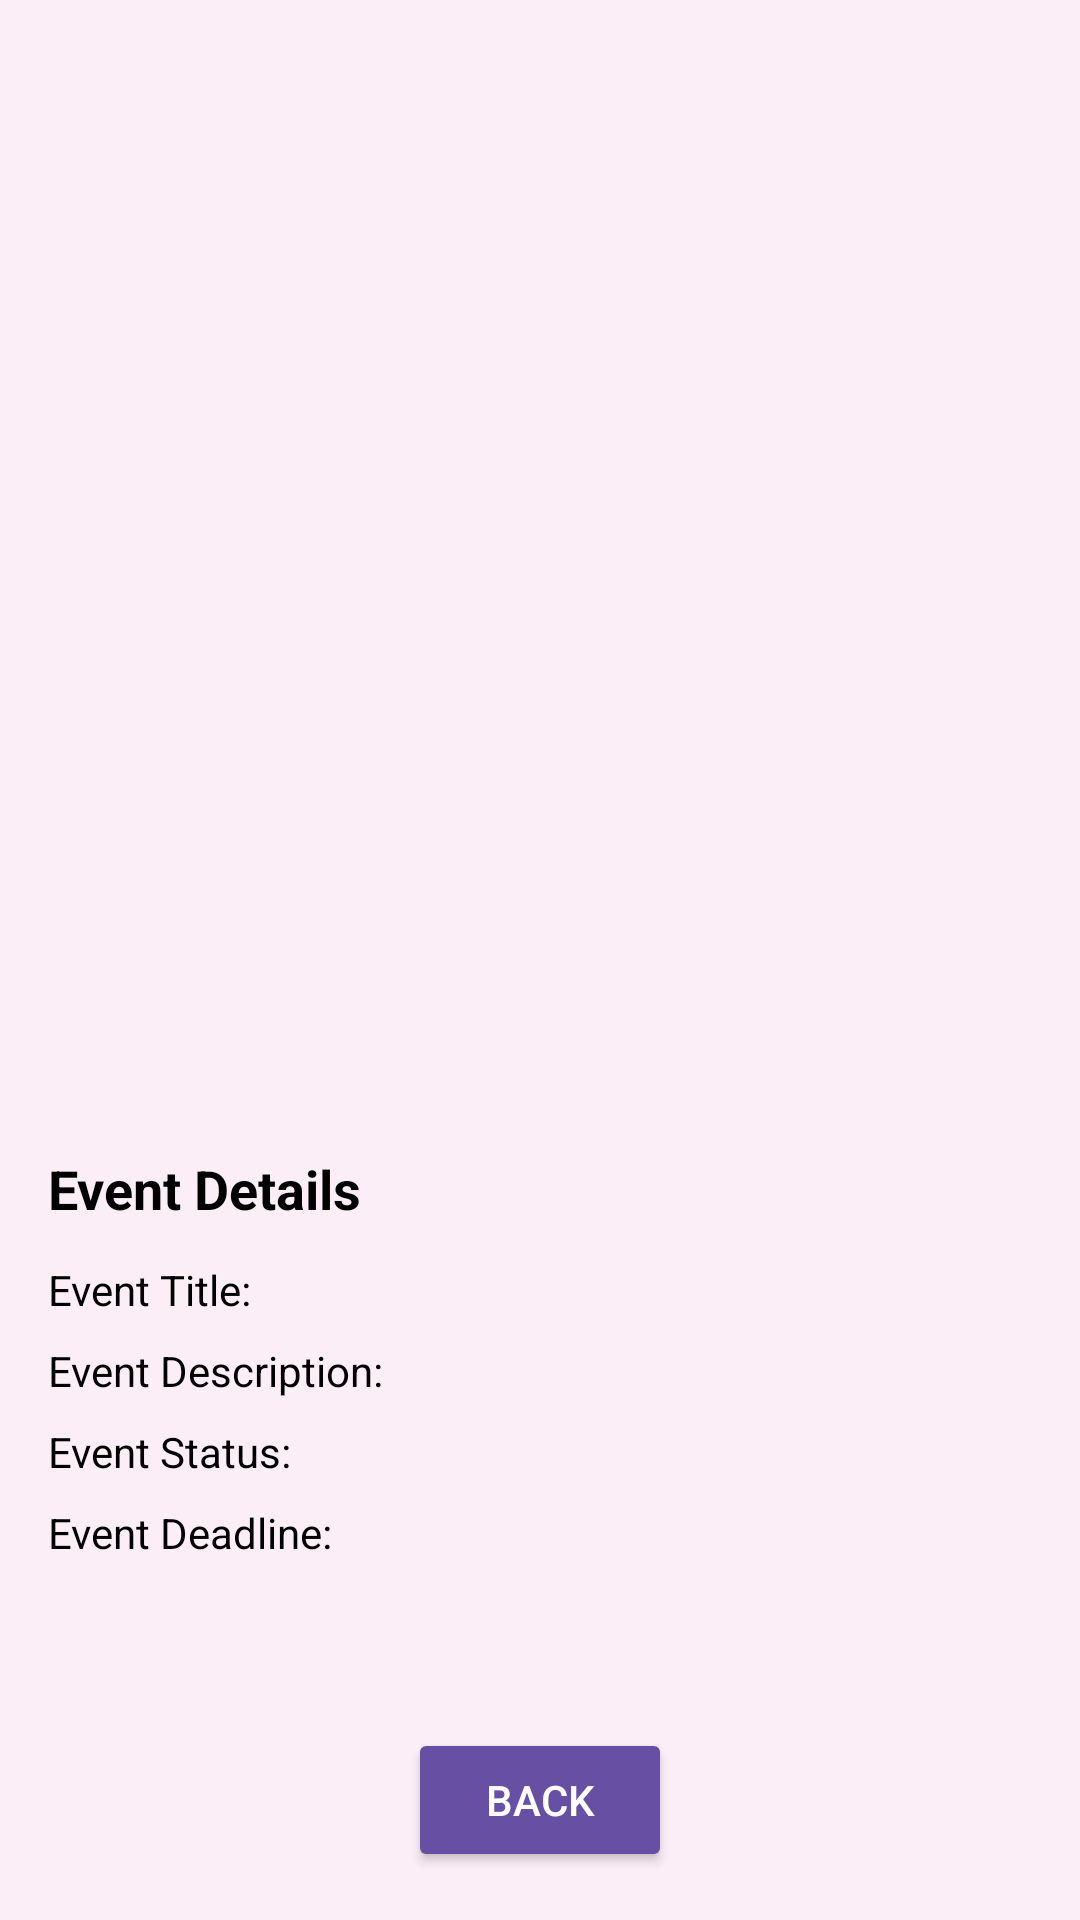

This screen was rendered from an Android layout file. Write that file and the resources it references.
<!-- AndroidManifest.xml: application theme Theme.Material3.Light -->
<!-- res/layout/organizer_qr_code.xml -->
<?xml version="1.0" encoding="utf-8"?>
<androidx.constraintlayout.widget.ConstraintLayout
    xmlns:android="http://schemas.android.com/apk/res/android"
    xmlns:app="http://schemas.android.com/apk/res-auto"
    android:layout_width="match_parent"
    android:layout_height="match_parent"
    android:background="#FCEEF6">

    
    <LinearLayout
        android:layout_width="match_parent"
        android:layout_height="wrap_content"
        android:orientation="vertical"
        android:padding="16dp"
        app:layout_constraintTop_toTopOf="parent"
        app:layout_constraintBottom_toBottomOf="parent"
        app:layout_constraintStart_toStartOf="parent"
        app:layout_constraintEnd_toEndOf="parent">

        
        <ImageView
            android:id="@+id/event_qr_code_image"
            android:layout_width="match_parent"
            android:layout_height="200dp"
            android:layout_marginVertical="30dp"
            android:layout_marginHorizontal="20dp"
            android:scaleType="centerInside"
            android:background="@drawable/rounded_background"
            android:contentDescription="QR Code" />

        
        <TextView
            android:id="@+id/event_details_header"
            android:layout_width="match_parent"
            android:layout_height="wrap_content"
            android:text="Event Details"
            android:textSize="18sp"
            android:textStyle="bold"
            android:layout_marginVertical="8dp"
            android:textColor="#000000" />

        
        <TextView
            android:id="@+id/event_title"
            android:layout_width="match_parent"
            android:layout_height="wrap_content"
            android:text="Event Title: "
            android:textSize="14sp"
            android:textColor="#000000"
            android:layout_marginVertical="4dp" />

        
        <TextView
            android:id="@+id/event_description"
            android:layout_width="match_parent"
            android:layout_height="wrap_content"
            android:text="Event Description: "
            android:textSize="14sp"
            android:textColor="#000000"
            android:layout_marginVertical="4dp" />

        
        <TextView
            android:id="@+id/event_status"
            android:layout_width="match_parent"
            android:layout_height="wrap_content"
            android:text="Event Status: "
            android:textSize="14sp"
            android:textColor="#000000"
            android:layout_marginVertical="4dp" />

        
        <TextView
            android:id="@+id/event_deadline"
            android:layout_width="match_parent"
            android:layout_height="wrap_content"
            android:text="Event Deadline: "
            android:textSize="14sp"
            android:textColor="#000000"
            android:layout_marginVertical="4dp"
            android:layout_marginBottom="20dp" />

    </LinearLayout>

    
    <Button
        android:id="@+id/back_button"
        android:layout_width="wrap_content"
        android:layout_height="wrap_content"
        android:text="Back"
        android:layout_margin="16dp"
        android:backgroundTint="#6750A4"
        android:textColor="#FFFFFF"
        app:layout_constraintBottom_toBottomOf="parent"
        app:layout_constraintStart_toStartOf="parent"
        app:layout_constraintEnd_toEndOf="parent" />
</androidx.constraintlayout.widget.ConstraintLayout>
<!-- resources referenced by this layout -->
<resources>
  <!-- drawable rounded_background (drawable) -->
  <?xml version="1.0" encoding="utf-8"?>
  <shape xmlns:android="http://schemas.android.com/apk/res/android">
  
      <corners android:radius="18dp" />
  </shape>
</resources>
